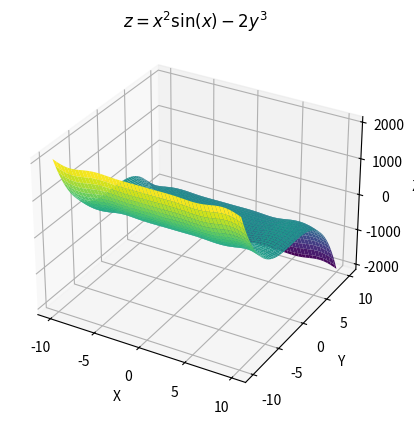

This figure's Python source:
# 2. Побудувати поверхні
# Plot a surface
# z = x^2 \sin(x) - 2y^3

import numpy as np
import matplotlib.pyplot as plt
from mpl_toolkits.mplot3d import Axes3D

def surface_func(x, y):
    return x**2 * np.sin(x) - 2 * y**3

# координати x і y
x = np.linspace(-10, 10, 100)
y = np.linspace(-10, 10, 100)
X, Y = np.meshgrid(x, y)

Z = surface_func(X, Y)

fig = plt.figure()
ax = fig.add_subplot(111, projection='3d')

ax.plot_surface(X, Y, Z, cmap='viridis')

ax.set_xlabel('X')
ax.set_ylabel('Y')
ax.set_zlabel('Z')
ax.set_title(r'$z = x^2 \sin(x) - 2y^3$', fontsize=12)

plt.show()
